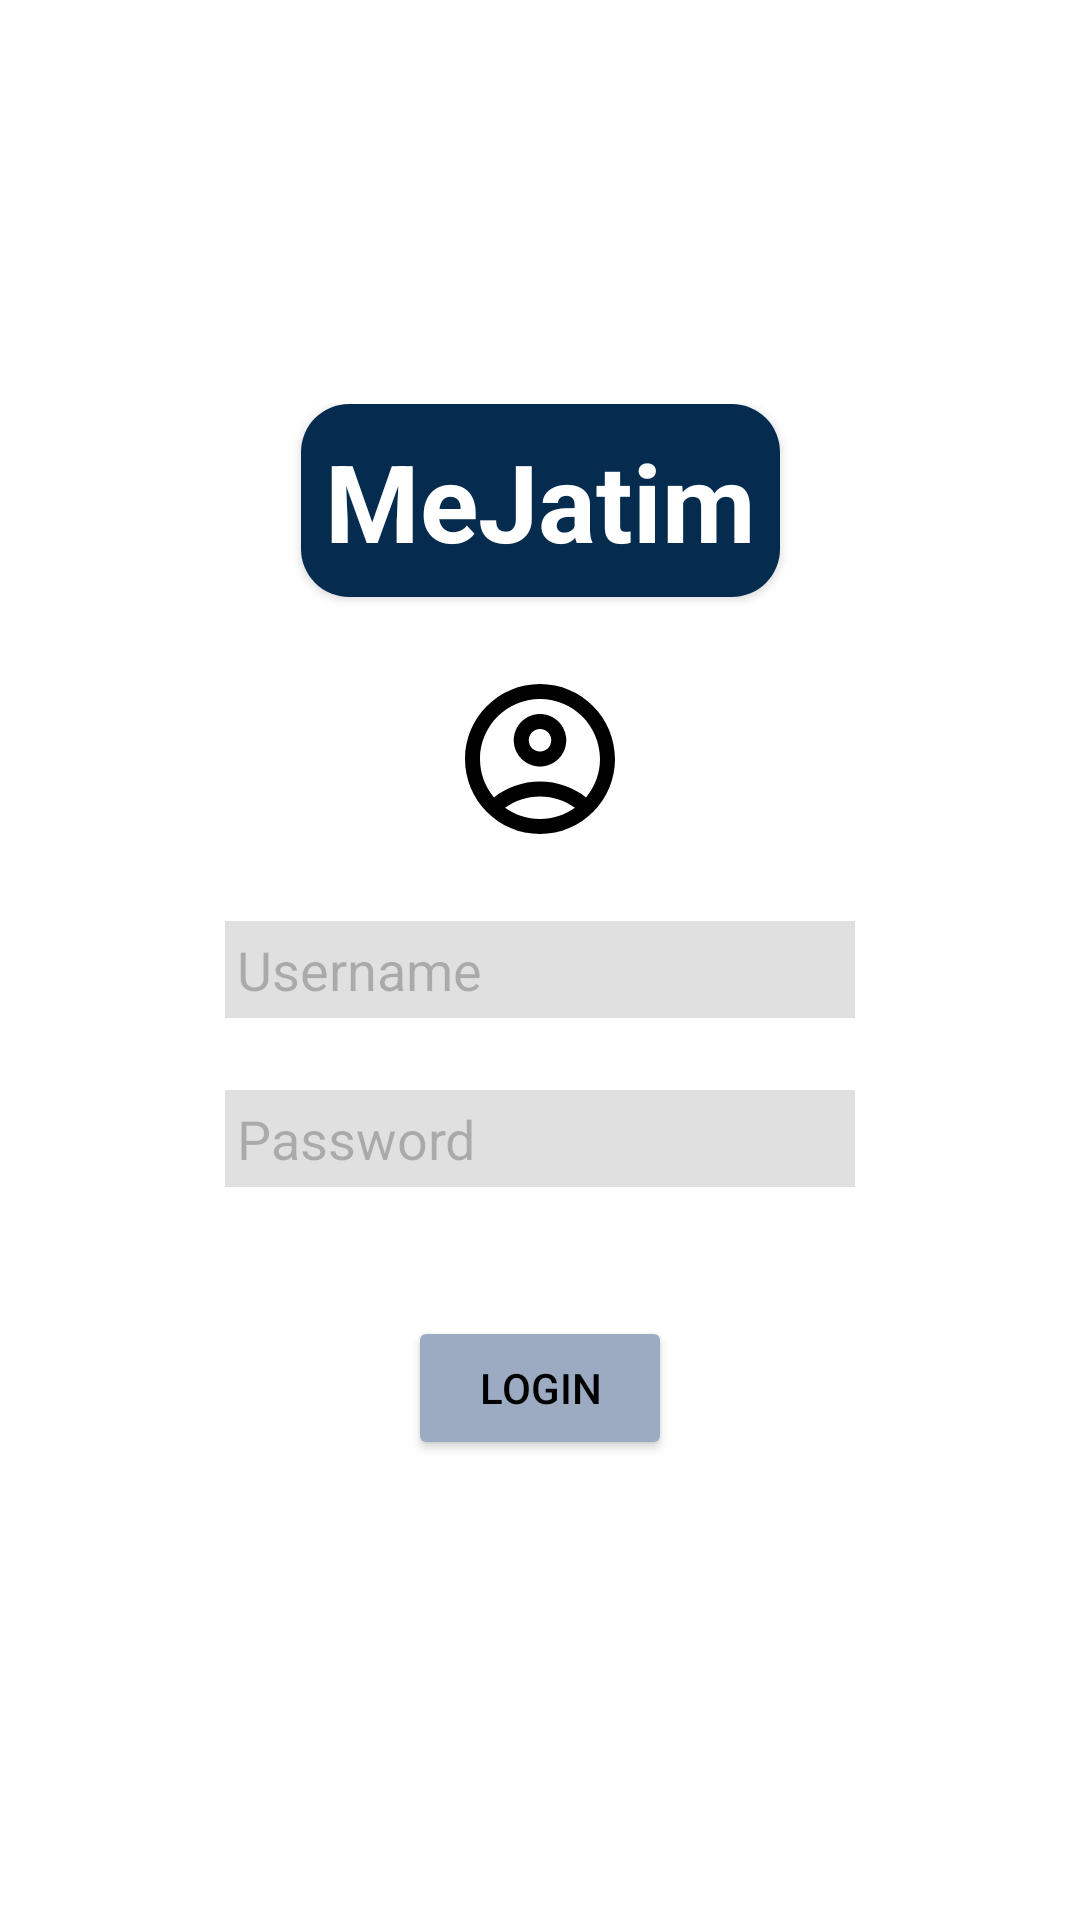

This screen was rendered from an Android layout file. Write that file and the resources it references.
<!-- AndroidManifest.xml: application theme Theme.ProjectMejatim -->
<!-- res/layout/activity_admin_login.xml -->
<?xml version="1.0" encoding="utf-8"?>
<androidx.constraintlayout.widget.ConstraintLayout xmlns:android="http://schemas.android.com/apk/res/android"
    xmlns:app="http://schemas.android.com/apk/res-auto"
    xmlns:tools="http://schemas.android.com/tools"
    android:id="@+id/main"
    android:layout_width="match_parent"
    android:layout_height="match_parent"
    android:background="#FFFFFF"
    tools:context=".AdminLogin">

    <androidx.constraintlayout.widget.ConstraintLayout
        android:layout_width="wrap_content"
        android:layout_height="wrap_content"
        android:background="#FFFFFF"
        app:layout_constraintBottom_toBottomOf="parent"
        app:layout_constraintEnd_toEndOf="parent"
        app:layout_constraintStart_toStartOf="parent"
        app:layout_constraintTop_toTopOf="parent">

        <androidx.cardview.widget.CardView
            android:layout_width="match_parent"
            android:layout_height="wrap_content" />

        <androidx.cardview.widget.CardView
            android:id="@+id/cardView7"
            android:layout_width="match_parent"
            android:layout_height="wrap_content"
            app:cardCornerRadius="16dp"
            app:layout_constraintEnd_toEndOf="parent"
            app:layout_constraintStart_toStartOf="parent"
            app:layout_constraintTop_toTopOf="parent">

            <androidx.constraintlayout.widget.ConstraintLayout
                android:layout_width="match_parent"
                android:layout_height="match_parent"
                android:background="#052B4F"
                android:padding="8dp">

                <TextView
                    android:id="@+id/textView9"
                    android:layout_width="wrap_content"
                    android:layout_height="wrap_content"
                    android:text="MeJatim"
                    android:textColor="#FFFFFF"
                    android:textSize="36sp"
                    android:textStyle="bold"
                    app:layout_constraintBottom_toBottomOf="parent"
                    app:layout_constraintEnd_toEndOf="parent"
                    app:layout_constraintStart_toStartOf="parent"
                    app:layout_constraintTop_toTopOf="parent" />
            </androidx.constraintlayout.widget.ConstraintLayout>
        </androidx.cardview.widget.CardView>

        <TextView
            android:id="@+id/tvAllert"
            android:layout_width="wrap_content"
            android:layout_height="wrap_content"
            app:layout_constraintEnd_toEndOf="parent"
            app:layout_constraintStart_toStartOf="parent"
            app:layout_constraintTop_toBottomOf="@+id/btLogin" />

        <Button
            android:id="@+id/btLogin"
            android:layout_width="wrap_content"
            android:layout_height="wrap_content"
            android:layout_marginTop="24dp"
            android:backgroundTint="#9CABC2"
            android:text="Login"
            android:textColor="#000000"
            android:textStyle="normal"
            app:layout_constraintBottom_toBottomOf="parent"
            app:layout_constraintEnd_toEndOf="parent"
            app:layout_constraintStart_toStartOf="parent"
            app:layout_constraintTop_toBottomOf="@+id/etPassword" />

        <EditText
            android:id="@+id/etPassword"
            android:layout_width="wrap_content"
            android:layout_height="wrap_content"
            android:layout_marginTop="24dp"
            android:background="#E0E0E0"
            android:ems="10"
            android:hint="Password"
            android:inputType="textPassword"
            android:padding="4dp"
            android:textColor="#000000"
            android:textColorHint="#3D000000"
            app:layout_constraintEnd_toEndOf="parent"
            app:layout_constraintStart_toStartOf="parent"
            app:layout_constraintTop_toBottomOf="@+id/etEmail" />

        <EditText
            android:id="@+id/etEmail"
            android:layout_width="wrap_content"
            android:layout_height="wrap_content"
            android:layout_marginTop="24dp"
            android:background="#E0E0E0"
            android:backgroundTint="#E0E0E0"
            android:backgroundTintMode="src_in"
            android:ems="10"
            android:hint="Username"
            android:inputType="textEmailAddress"
            android:padding="4dp"
            android:textColor="#000000"
            android:textColorHint="#3D000000"
            app:layout_constraintEnd_toEndOf="parent"
            app:layout_constraintStart_toStartOf="parent"
            app:layout_constraintTop_toBottomOf="@+id/imageView3" />

        <ImageView
            android:id="@+id/imageView3"
            android:layout_width="wrap_content"
            android:layout_height="wrap_content"
            android:layout_margin="24dp"
            app:layout_constraintEnd_toEndOf="parent"
            app:layout_constraintStart_toStartOf="parent"
            app:layout_constraintTop_toBottomOf="@id/cardView7"
            app:srcCompat="@drawable/outline_account_circle_60_black" />

    </androidx.constraintlayout.widget.ConstraintLayout>

</androidx.constraintlayout.widget.ConstraintLayout>
<!-- resources referenced by this layout -->
<resources>
  <!-- drawable outline_account_circle_60_black (drawable) -->
  <vector xmlns:android="http://schemas.android.com/apk/res/android" android:height="60dp" android:tint="#000000" android:viewportHeight="24" android:viewportWidth="24" android:width="60dp">
        
      <path android:fillColor="@android:color/white" android:pathData="M12,2C6.48,2 2,6.48 2,12s4.48,10 10,10s10,-4.48 10,-10S17.52,2 12,2zM7.35,18.5C8.66,17.56 10.26,17 12,17s3.34,0.56 4.65,1.5C15.34,19.44 13.74,20 12,20S8.66,19.44 7.35,18.5zM18.14,17.12L18.14,17.12C16.45,15.8 14.32,15 12,15s-4.45,0.8 -6.14,2.12l0,0C4.7,15.73 4,13.95 4,12c0,-4.42 3.58,-8 8,-8s8,3.58 8,8C20,13.95 19.3,15.73 18.14,17.12z"/>
        
      <path android:fillColor="@android:color/white" android:pathData="M12,6c-1.93,0 -3.5,1.57 -3.5,3.5S10.07,13 12,13s3.5,-1.57 3.5,-3.5S13.93,6 12,6zM12,11c-0.83,0 -1.5,-0.67 -1.5,-1.5S11.17,8 12,8s1.5,0.67 1.5,1.5S12.83,11 12,11z"/>
      
  </vector>
  <style name="Theme.ProjectMejatim" parent="Base.Theme.ProjectMejatim" />
  <style name="Base.Theme.ProjectMejatim" parent="Theme.Material3.DayNight.NoActionBar">
          
          
      </style>
</resources>
